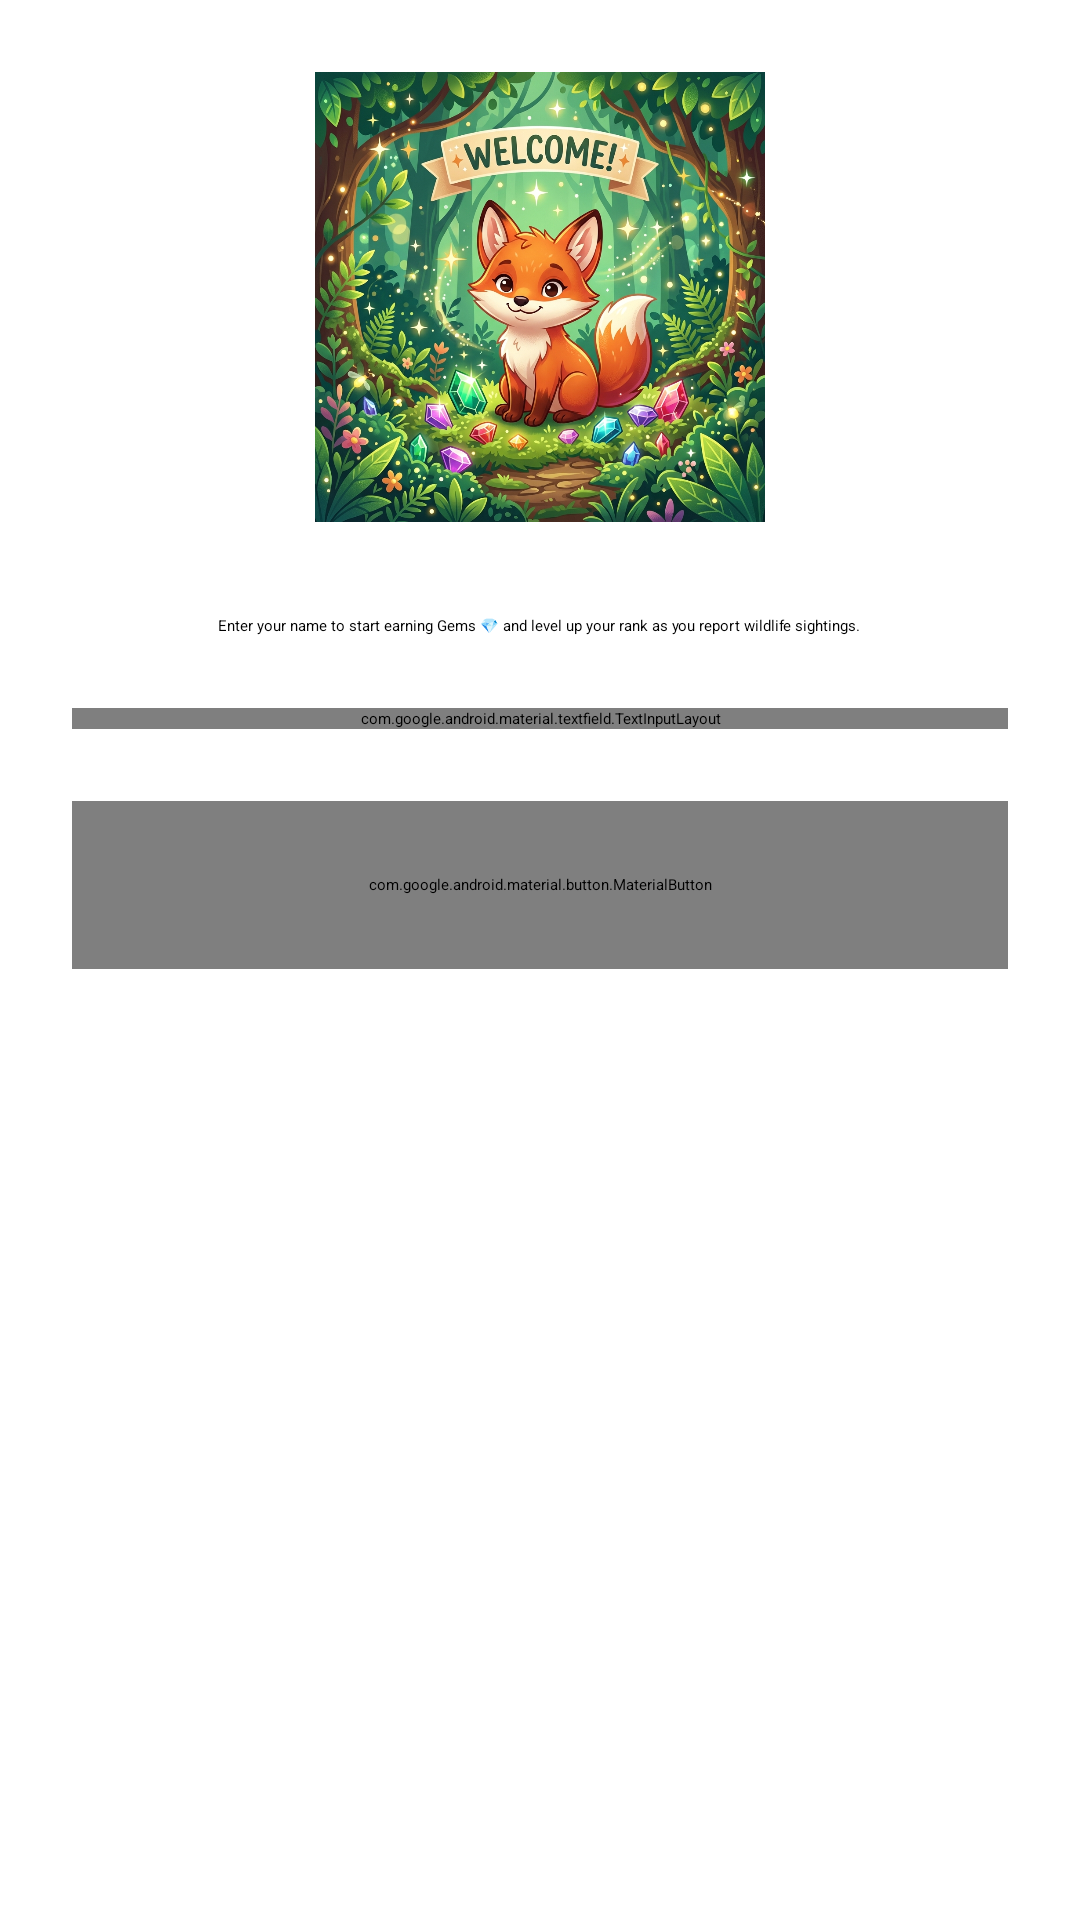

Reconstruct the res/layout file that produces this screen, plus the resources it refers to.
<!-- AndroidManifest.xml: application theme Theme.App.Starting -->
<!-- res/layout/dialog_welcome.xml -->
<?xml version="1.0" encoding="utf-8"?>
<LinearLayout xmlns:android="http://schemas.android.com/apk/res/android"
    xmlns:app="http://schemas.android.com/apk/res-auto"
    android:layout_width="match_parent"
    android:layout_height="wrap_content"
    android:orientation="vertical"
    android:padding="24dp"
    android:background="@drawable/rounded_corner_bg"
    android:gravity="center_horizontal">

    <ImageView
        android:id="@+id/ivWelcomeImage"
        android:layout_width="150dp"
        android:layout_height="150dp"
        android:layout_marginBottom="16dp"
        android:contentDescription="Wildlife illustration"
        android:src="@drawable/img_wildlife_welcome"
        android:scaleType="centerCrop" />

    <TextView
        android:id="@+id/tvWelcomeTitle"
        android:layout_width="wrap_content"
        android:layout_height="wrap_content"
        android:text="Welcome, Forest Guardian!"
        android:textAppearance="?attr/textAppearanceHeadline5"
        android:textStyle="bold"
        android:textColor="?attr/colorPrimary"
        android:layout_marginBottom="8dp" />

    <TextView
        android:id="@+id/tvWelcomeMessage"
        android:layout_width="wrap_content"
        android:layout_height="wrap_content"
        android:text="Enter your name to start earning Gems 💎 and level up your rank as you report wildlife sightings."
        android:textAppearance="?attr/textAppearanceBody1"
        android:textAlignment="center"
        android:layout_marginBottom="24dp" />

    <com.google.android.material.textfield.TextInputLayout
        android:id="@+id/tilName"
        android:layout_width="match_parent"
        android:layout_height="wrap_content"
        android:layout_marginBottom="24dp"
        app:boxBackgroundMode="outline"
        app:boxCornerRadiusTopStart="12dp"
        app:boxCornerRadiusTopEnd="12dp"
        app:boxCornerRadiusBottomStart="12dp"
        app:boxCornerRadiusBottomEnd="12dp"
        android:hint="Your Name">

        <com.google.android.material.textfield.TextInputEditText
            android:id="@+id/etName"
            android:layout_width="match_parent"
            android:layout_height="wrap_content"
            android:inputType="textPersonName|textCapWords"
            android:maxLines="1" />
    </com.google.android.material.textfield.TextInputLayout>

    <com.google.android.material.button.MaterialButton
        android:id="@+id/btnSaveName"
        android:layout_width="match_parent"
        android:layout_height="56dp"
        android:text="Let's Go!"
        android:textSize="18sp"
        app:cornerRadius="28dp" />

</LinearLayout>
<!-- resources referenced by this layout -->
<resources>
  <!-- drawable img_wildlife_welcome: png bitmap (drawable, 958694 bytes) -->
  <style name="Theme.App.Starting" parent="Theme.SplashScreen">
          
          <item name="windowSplashScreenBackground">#FAFAFA</item>
          
          <item name="windowSplashScreenAnimatedIcon">@drawable/aranya_drishti_logo</item>
          
          <item name="postSplashScreenTheme">@style/Theme.AranyaDrishti</item>
      </style>
  <style name="Theme.AranyaDrishti" parent="Base.Theme.AranyaDrishti" />
  <style name="Base.Theme.AranyaDrishti" parent="Theme.Material3.DayNight.NoActionBar">
          
          <item name="android:fontFamily">@font/inter</item>
          
          <item name="colorPrimary">@color/md_theme_light_primary</item>
          <item name="colorOnPrimary">@color/md_theme_light_onPrimary</item>
          <item name="colorPrimaryContainer">@color/md_theme_light_primaryContainer</item>
          <item name="colorOnPrimaryContainer">@color/md_theme_light_onPrimaryContainer</item>
          
          <item name="colorSecondary">@color/md_theme_light_secondary</item>
          <item name="colorOnSecondary">@color/md_theme_light_onSecondary</item>
          <item name="colorSecondaryContainer">@color/md_theme_light_secondaryContainer</item>
          <item name="colorOnSecondaryContainer">@color/md_theme_light_onSecondaryContainer</item>
          
          <item name="colorTertiary">@color/md_theme_light_tertiary</item>
          <item name="colorOnTertiary">@color/md_theme_light_onTertiary</item>
          <item name="colorTertiaryContainer">@color/md_theme_light_tertiaryContainer</item>
          <item name="colorOnTertiaryContainer">@color/md_theme_light_onTertiaryContainer</item>
          
          <item name="colorError">@color/md_theme_light_error</item>
          <item name="colorOnError">@color/md_theme_light_onError</item>
          
          <item name="android:colorBackground">@color/md_theme_light_background</item>
          <item name="colorOnBackground">@color/md_theme_light_onBackground</item>
          <item name="colorSurface">@color/md_theme_light_surface</item>
          <item name="colorOnSurface">@color/md_theme_light_onSurface</item>
      </style>
  <color name="md_theme_light_primary">#2E6B34</color>
  <color name="md_theme_light_onPrimary">#FFFFFF</color>
  <color name="md_theme_light_primaryContainer">#B1F3B0</color>
  <color name="md_theme_light_onPrimaryContainer">#002105</color>
  <color name="md_theme_light_secondary">#52634F</color>
  <color name="md_theme_light_onSecondary">#FFFFFF</color>
  <color name="md_theme_light_secondaryContainer">#D5E8CE</color>
  <color name="md_theme_light_onSecondaryContainer">#111F0F</color>
  <color name="md_theme_light_tertiary">#E27429</color>
  <color name="md_theme_light_onTertiary">#FFFFFF</color>
  <color name="md_theme_light_tertiaryContainer">#FFDBCA</color>
  <color name="md_theme_light_onTertiaryContainer">#331200</color>
  <color name="md_theme_light_error">#BA1A1A</color>
  <color name="md_theme_light_onError">#FFFFFF</color>
  <color name="md_theme_light_background">#FDFDF5</color>
  <color name="md_theme_light_onBackground">#1A1C19</color>
  <color name="md_theme_light_surface">#FDFDF5</color>
  <color name="md_theme_light_onSurface">#1A1C19</color>
</resources>
